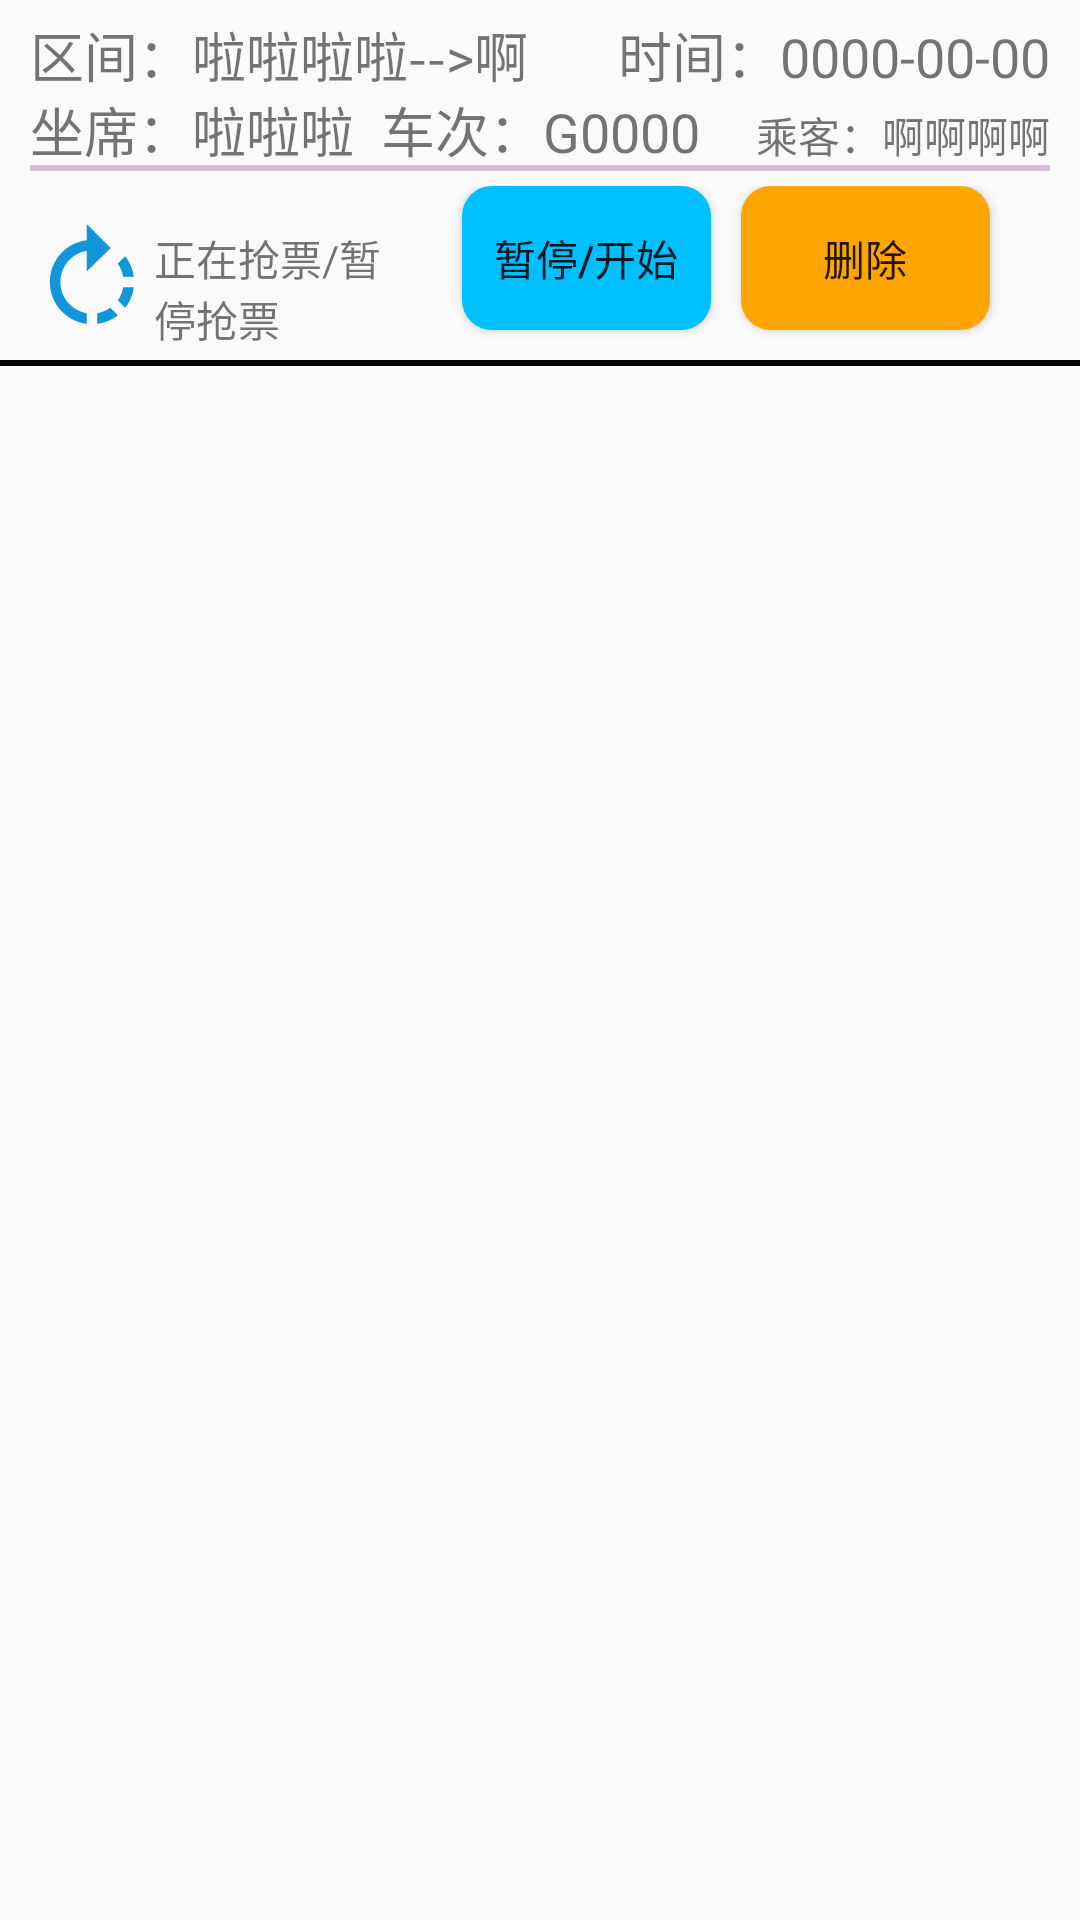

Layout XML and referenced resources for this Android screen:
<!-- AndroidManifest.xml: application theme AppTheme -->
<!-- res/layout/supervise_ticket_item.xml -->
<?xml version="1.0" encoding="utf-8"?>
<LinearLayout xmlns:android="http://schemas.android.com/apk/res/android"
    android:layout_width="match_parent"
    android:layout_height="wrap_content"
    android:orientation="vertical">

    <LinearLayout xmlns:android="http://schemas.android.com/apk/res/android"
        android:layout_width="match_parent"
        android:layout_height="120dp"
        android:orientation="vertical"
        android:paddingLeft="10dp"
        android:paddingRight="10dp">

        <LinearLayout
            android:layout_width="match_parent"
            android:layout_height="30dp"
            android:orientation="horizontal"
            android:paddingTop="5dp">

            <TextView
                android:textSize="18dp"
                android:id="@+id/trainRange_textView"
                android:layout_width="0dp"
                android:layout_height="wrap_content"
                android:layout_weight="1"
                android:text="区间：啦啦啦啦-->啊啊啊啊" />

            <TextView
                android:textSize="18dp"
                android:id="@+id/trainDate_textView"
                android:layout_width="0dp"
                android:layout_height="wrap_content"
                android:layout_weight="1"
                android:textAlignment="textEnd"
                android:text="时间：0000-00-00" />


        </LinearLayout>

        <LinearLayout
            android:layout_width="match_parent"
            android:layout_height="25dp"
            android:orientation="horizontal">

            <TextView
                android:textSize="18dp"
                android:id="@+id/seatType_textView"
                android:layout_width="0dp"
                android:layout_height="wrap_content"
                android:layout_weight="1"
                android:text="坐席：啦啦啦" />

            <TextView
                android:textSize="18dp"
                android:id="@+id/stationTrainCode_textView"
                android:layout_width="0dp"
                android:layout_height="wrap_content"
                android:layout_weight="1"
                android:textAlignment="center"
                android:text="车次：G0000" />

            <TextView
                android:id="@+id/passengers_textView"
                android:layout_width="0dp"
                android:layout_height="wrap_content"
                android:layout_weight="1"
                android:textAlignment="textEnd"
                android:text="乘客：啊啊啊啊" />

        </LinearLayout>

        <LinearLayout
            android:layout_width="match_parent"
            android:layout_height="2dp"
            android:background="#D8BFD8">

        </LinearLayout>

        <LinearLayout
            android:layout_width="match_parent"
            android:layout_height="0dp"
            android:layout_weight="2"
            android:orientation="horizontal"
            android:paddingTop="5dp">

            <ImageView
                android:id="@+id/statusRound_imageView"
                android:layout_width="0dp"
                android:layout_height="60dp"
                android:layout_weight="0.5"
                android:src="@drawable/ic_supervise_load"
                android:paddingBottom="12dp"
                android:paddingTop="12dp"/>

            <TextView
                android:id="@+id/superviseStatus_textView"
                android:layout_width="0dp"
                android:layout_height="wrap_content"
                android:layout_weight="1"
                android:text="正在抢票/暂停抢票"
                />

            <Button
                android:id="@+id/startStop_button"
                android:layout_width="0dp"
                android:layout_height="wrap_content"
                android:layout_marginBottom="10dp"
                android:layout_marginLeft="20dp"
                android:layout_marginRight="10dp"
                android:layout_weight="1"
                android:background="@drawable/supervise_button1"
                android:text="暂停/开始" />

            <Button
                android:id="@+id/delete_button"
                android:layout_width="0dp"
                android:layout_height="wrap_content"
                android:layout_marginBottom="10dp"
                android:layout_marginRight="20dp"
                android:layout_weight="1"
                android:background="@drawable/supervise_button2"
                android:text="删除" />


        </LinearLayout>


    </LinearLayout>

    <LinearLayout
        android:layout_width="match_parent"
        android:layout_height="2dp"
        android:background="#000000">

    </LinearLayout>

</LinearLayout>
<!-- resources referenced by this layout -->
<resources>
  <!-- drawable ic_supervise_load (drawable) -->
  <vector xmlns:android="http://schemas.android.com/apk/res/android"
      android:width="200dp"
      android:height="200dp"
      android:viewportWidth="1024"
      android:viewportHeight="1024">
    <path
        android:pathData="M689.54,246.46l-227.52,-227.52 0,153.54c-197.28,24.51 -350.05,192.51 -350.05,396.54s152.77,372.06 350.05,396.54l0,-101.02c-141.76,-23.74 -250.05,-147.01 -250.05,-295.55s108.26,-271.78 250.05,-295.55l0,195.52 227.52,-222.53zM908.54,519.01c-8.51,-69.5 -36.26,-136.51 -81.25,-194.53l-70.75,70.75c26.75,37.76 43.74,80 51.01,123.78l101.02,0zM562.02,864.29l0,101.28c69.5,-8.51 137.02,-35.52 195.04,-80.51l-71.78,-71.78c-37.5,26.5 -79.52,43.52 -123.26,51.01zM756.54,742.78l70.75,70.75c44.99,-58.02 72.77,-125.02 81.25,-194.53l-101.02,0c-7.26,43.74 -24.26,86.02 -51.01,123.78z"
        android:fillColor="#1296db"/>
  </vector>
  <!-- drawable supervise_button1 (drawable) -->
  <?xml version="1.0" encoding="utf-8"?>
  <shape xmlns:android="http://schemas.android.com/apk/res/android">
  
  
      <solid android:color="#00BFFF"/>
      <corners android:topLeftRadius="10dip"
          android:topRightRadius="10dip"
          android:bottomRightRadius="10dip"
          android:bottomLeftRadius="10dip" />
  
  </shape>
  <!-- drawable supervise_button2 (drawable) -->
  <?xml version="1.0" encoding="utf-8"?>
  <shape xmlns:android="http://schemas.android.com/apk/res/android">
  
      <solid android:color="#FFA500"/>
      <corners android:topLeftRadius="10dip"
          android:topRightRadius="10dip"
          android:bottomRightRadius="10dip"
          android:bottomLeftRadius="10dip" />
  
  </shape>
  <style name="AppTheme" parent="Theme.AppCompat.Light.DarkActionBar">
          
          <item name="colorPrimary">@color/colorPrimary</item>
          <item name="colorPrimaryDark">@color/colorPrimaryDark</item>
          <item name="colorAccent">@color/colorAccent</item>
      </style>
  <color name="colorPrimary">#3F51B5</color>
  <color name="colorPrimaryDark">#303F9F</color>
  <color name="colorAccent">#FF4081</color>
</resources>
